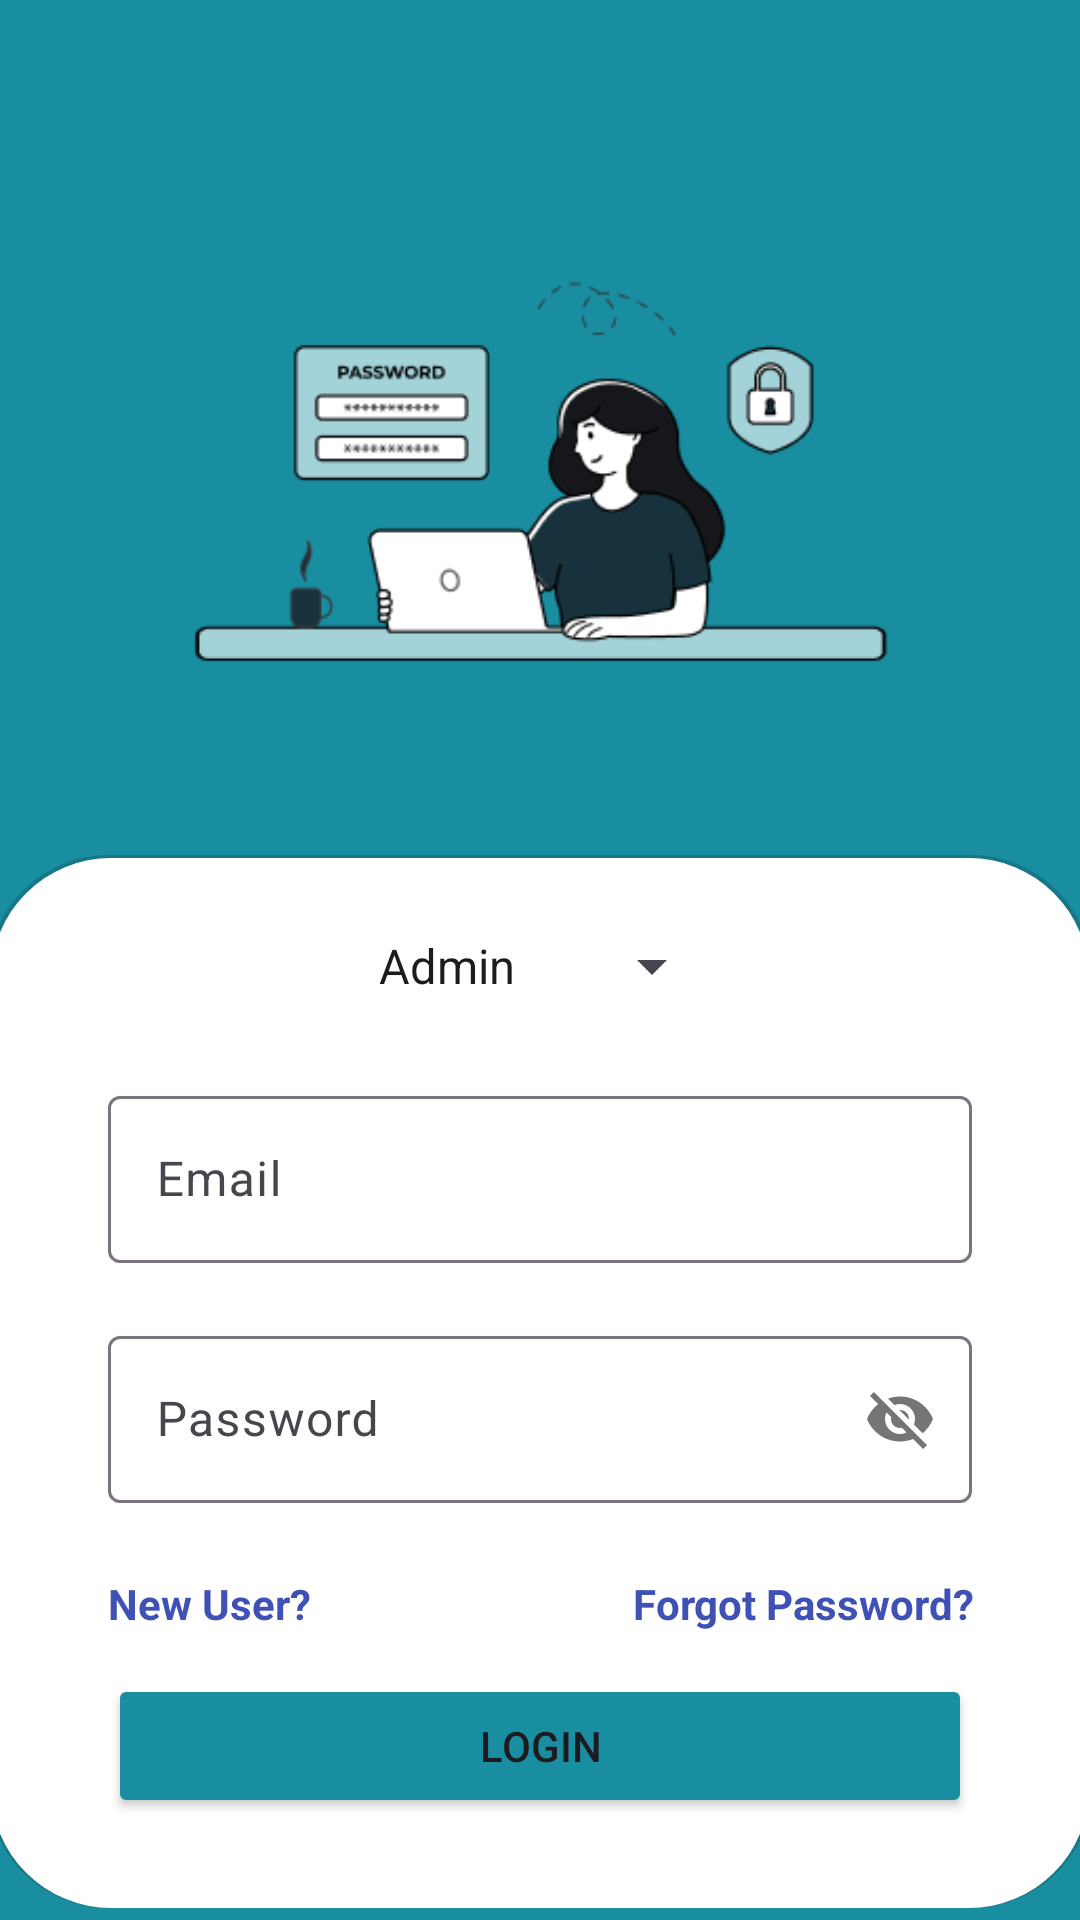

Produce the Android XML layout that renders to this screen, including the resource entries it uses.
<!-- AndroidManifest.xml: application theme Theme.BookWIse -->
<!-- res/layout/fragment_login.xml -->
<?xml version="1.0" encoding="utf-8"?>
<layout xmlns:tools="http://schemas.android.com/tools"
    xmlns:android="http://schemas.android.com/apk/res/android"
    xmlns:app="http://schemas.android.com/apk/res-auto">
<androidx.constraintlayout.widget.ConstraintLayout
    android:id="@+id/frameLayout"
    android:layout_width="match_parent"
    android:layout_height="match_parent"
    tools:context=".LoginFragment" >

    <ScrollView
        android:id="@+id/scrollVIew"
        android:layout_width="match_parent"
        android:layout_height="match_parent"
        android:background="#1A8EA1"
        tools:layout_editor_absoluteX="1dp"
        tools:layout_editor_absoluteY="1dp">

        <LinearLayout
            android:layout_width="match_parent"
            android:layout_height="match_parent"
            android:orientation="vertical">

            <ImageView
                android:id="@+id/imageView"
                android:layout_width="match_parent"
                android:layout_height="wrap_content"
                android:layout_marginHorizontal="30dp"
                android:layout_marginTop="30dp"
                android:src="@drawable/photo_login" />

            <FrameLayout
                android:layout_width="368dp"
                android:layout_height="351dp"
                android:layout_gravity="center_horizontal|center_vertical"
                android:layout_marginHorizontal="50dp"
                android:background="@drawable/rounded_frame_with_shadow"
                android:foregroundGravity="center">

                <Spinner
                    android:id="@+id/spinner_admin_member"
                    android:layout_width="wrap_content"
                    android:layout_height="wrap_content"
                    android:layout_gravity="center_horizontal"
                    android:layout_marginTop="25dp"
                    android:entries="@array/roles" />

                <com.google.android.material.textfield.TextInputLayout
                    android:layout_width="match_parent"
                    android:layout_height="wrap_content"
                    android:layout_marginHorizontal="40dp"
                    android:layout_marginTop="75dp">

                    <com.google.android.material.textfield.TextInputEditText
                        android:id="@+id/email_text"
                        android:layout_width="match_parent"
                        android:layout_height="wrap_content"
                        android:hint="Email" />

                </com.google.android.material.textfield.TextInputLayout>

                <com.google.android.material.textfield.TextInputLayout
                    android:id="@+id/password"
                    android:layout_width="match_parent"
                    android:layout_height="wrap_content"
                    android:layout_marginHorizontal="40dp"
                    android:layout_marginTop="155dp"
                    app:passwordToggleEnabled="true">

                    <com.google.android.material.textfield.TextInputEditText
                        android:id="@+id/password_text"
                        android:layout_width="match_parent"
                        android:layout_height="wrap_content"
                        android:hint="Password" />

                </com.google.android.material.textfield.TextInputLayout>

                <Button
                    android:id="@+id/button2"
                    android:layout_width="match_parent"
                    android:layout_height="wrap_content"
                    android:layout_gravity="bottom|center_horizontal"
                    android:layout_marginHorizontal="40dp"
                    android:layout_marginBottom="30dp"
                    android:backgroundTint="#1A8EA1"
                    android:shadowRadius="20"
                    android:text="Login"
                    app:cornerRadius="10dp" />

                <TextView
                    android:id="@+id/textView"
                    android:layout_width="wrap_content"
                    android:layout_height="wrap_content"
                    android:layout_marginHorizontal="40dp"
                    android:layout_marginTop="240dp"
                    android:contextClickable="true"
                    android:hapticFeedbackEnabled="true"
                    android:text="New User?"
                    android:textColor="#3F51B5"
                    android:textStyle="bold" />

                <TextView
                    android:id="@+id/textView2"
                    android:layout_width="wrap_content"
                    android:layout_height="wrap_content"
                    android:layout_marginLeft="215dp"
                    android:layout_marginTop="240dp"
                    android:clickable="true"
                    android:hapticFeedbackEnabled="true"
                    android:text="Forgot Password?"
                    android:textColor="#3F51B5"
                    android:textStyle="bold" />
            </FrameLayout>
        </LinearLayout>
    </ScrollView>
</androidx.constraintlayout.widget.ConstraintLayout>
</layout>
<!-- resources referenced by this layout -->
<resources>
  <string-array name="roles">
          <item>Admin</item>
          <item>Member</item>
      </string-array>
  <!-- drawable photo_login: png bitmap (drawable, 12659 bytes) -->
  <!-- drawable rounded_frame_with_shadow (drawable) -->
  <layer-list xmlns:android="http://schemas.android.com/apk/res/android">
      
      <item>
          <shape android:shape="rectangle">
              <solid android:color="#29000000"/> 
              <corners android:radius="40dp"/> 
          </shape>
      </item>
      
      <item android:top="1dp" android:left="1dp" android:right="1dp">
          <shape android:shape="rectangle">
              <solid android:color="@android:color/white"/>
              <corners android:radius="40dp"/> 
          </shape>
      </item>
  </layer-list>
  <style name="Theme.BookWIse" parent="Base.Theme.BookWIse" />
  <style name="Base.Theme.BookWIse" parent="Theme.Material3.DayNight.NoActionBar">
          
          
      </style>
</resources>
